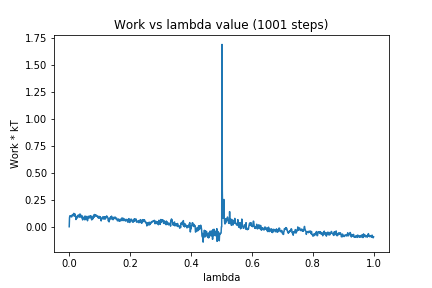

The data file committed next to this chart (first rows):
0, 0.0
1, 0.08351
2, 0.1014
3, 0.09545
4, 0.09423
5, 0.09733
6, 0.09777
7, 0.1037
8, 0.09058
9, 0.1027
10, 0.1083
11, 0.1126
12, 0.1062
13, 0.1139
14, 0.1077
15, 0.124
16, 0.09886
17, 0.1035
18, 0.1062
19, 0.1181
20, 0.0989
21, 0.1021
22, 0.0669
23, 0.07633
24, 0.08113
25, 0.09207
26, 0.08384
27, 0.08198
28, 0.09849
29, 0.09335
30, 0.1097
31, 0.1045
32, 0.1029
33, 0.09647
34, 0.08966
35, 0.1179
36, 0.09241
37, 0.1137
38, 0.09322
39, 0.09658
40, 0.09471
41, 0.08783
42, 0.08066
43, 0.1003
44, 0.06309
45, 0.0795
46, 0.07633
47, 0.08672
48, 0.07873
49, 0.08132
50, 0.08294
51, 0.06434
52, 0.09963
53, 0.08312
54, 0.06729
55, 0.09128
56, 0.07879
57, 0.08884
58, 0.09604
59, 0.08585
60, 0.05527
... 940 more rows
